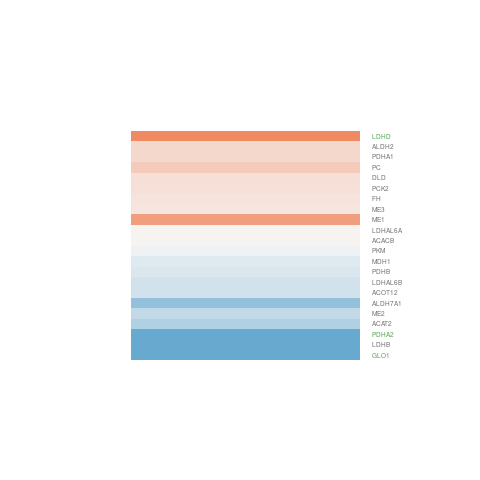

Data behind this chart, as committed beside it:
gene.id, ENSEMBL, ENTREZID, SYMBOL, logFC, AveExpr, t, P.Value, adj.P.Val, B
ENSG00000014824, ENSG00000014641, 4190, MDH1, -0.1721, 5.299, -1.129, 0.2807, 0.4958, -6.297
ENSG00000065911, ENSG00000065833, 4199, ME1, 0.7936, 7.994, 2.081, 0.05914, 0.2084, -5.023
ENSG00000067365, ENSG00000067225, 5315, PKM, -0.07016, 2.714, -0.2965, 0.7718, 0.8763, -6.452
ENSG00000076650, ENSG00000076555, 32, ACACB, 0.03257, 3.973, 0.2001, 0.8447, 0.9167, -6.745
ENSG00000082269, ENSG00000082212, 4200, ME2, -0.3578, 3.018, -1.797, 0.09707, 0.2694, -5.048
ENSG00000091317, ENSG00000091140, 1738, DLD, 0.2184, 7.117, 1.494, 0.1605, 0.3563, -5.906
ENSG00000091542, ENSG00000091483, 2271, FH, 0.1799, 6.931, 0.983, 0.3447, 0.5559, -6.507
ENSG00000100926, ENSG00000100889, 5106, PCK2, 0.2045, 4.246, 0.4845, 0.6366, 0.788, -6.687
ENSG00000111361, ENSG00000111275, 217, ALDH2, 0.2859, 5.895, 2.098, 0.05736, 0.2049, -4.973
ENSG00000111796, ENSG00000111716, 3945, LDHB, -1.613, 0.6712, -2.762, 0.01695, 0.1154, -3.015
ENSG00000120662, ENSG00000120437, 39, ACAT2, -0.4873, 3.109, -2.049, 0.06262, 0.2153, -4.674
ENSG00000124942, ENSG00000124767, 2739, GLO1, -3.207, 6.527, -16.67, 8.9385544271059e-10, 5.10664943839994e-06, 12.77
ENSG00000132017, ENSG00000131828, 5160, PDHA1, 0.2855, 4.294, 1.51, 0.1564, 0.3506, -5.701
ENSG00000151692, ENSG00000151376, 10873, ME3, 0.1567, 7.84, 0.6246, 0.5437, 0.7208, -6.804
ENSG00000163328, ENSG00000163114, 5161, PDHA2, -1.295, 4.586, -4.521, 0.0006689, 0.03144, -0.4482
ENSG00000165121, ENSG00000164904, 501, ALDH7A1, -0.6721, 1.511, -1.642, 0.126, 0.3114, -4.956
ENSG00000166963, ENSG00000166800, 160287, LDHAL6A, 0.05137, 0.1606, 0.07068, 0.9448, 0.9712, -5.905
ENSG00000166979, ENSG00000166816, 197257, LDHD, 1.699, 2.575, 5.982, 5.91700023714415e-05, 0.008776, 2.14
ENSG00000168538, ENSG00000168291, 5162, PDHB, -0.2004, 5.373, -1.476, 0.1652, 0.3624, -5.878
ENSG00000172262, ENSG00000171989, 92483, LDHAL6B, -0.2593, 5.85, -1.565, 0.1431, 0.3331, -5.783
ENSG00000172819, ENSG00000172497, 134526, ACOT12, -0.2629, 6.157, -0.99, 0.3414, 0.5529, -6.486
ENSG00000173928, ENSG00000173599, 5091, PC, 0.4018, 1.538, 1.086, 0.2986, 0.5135, -5.647
